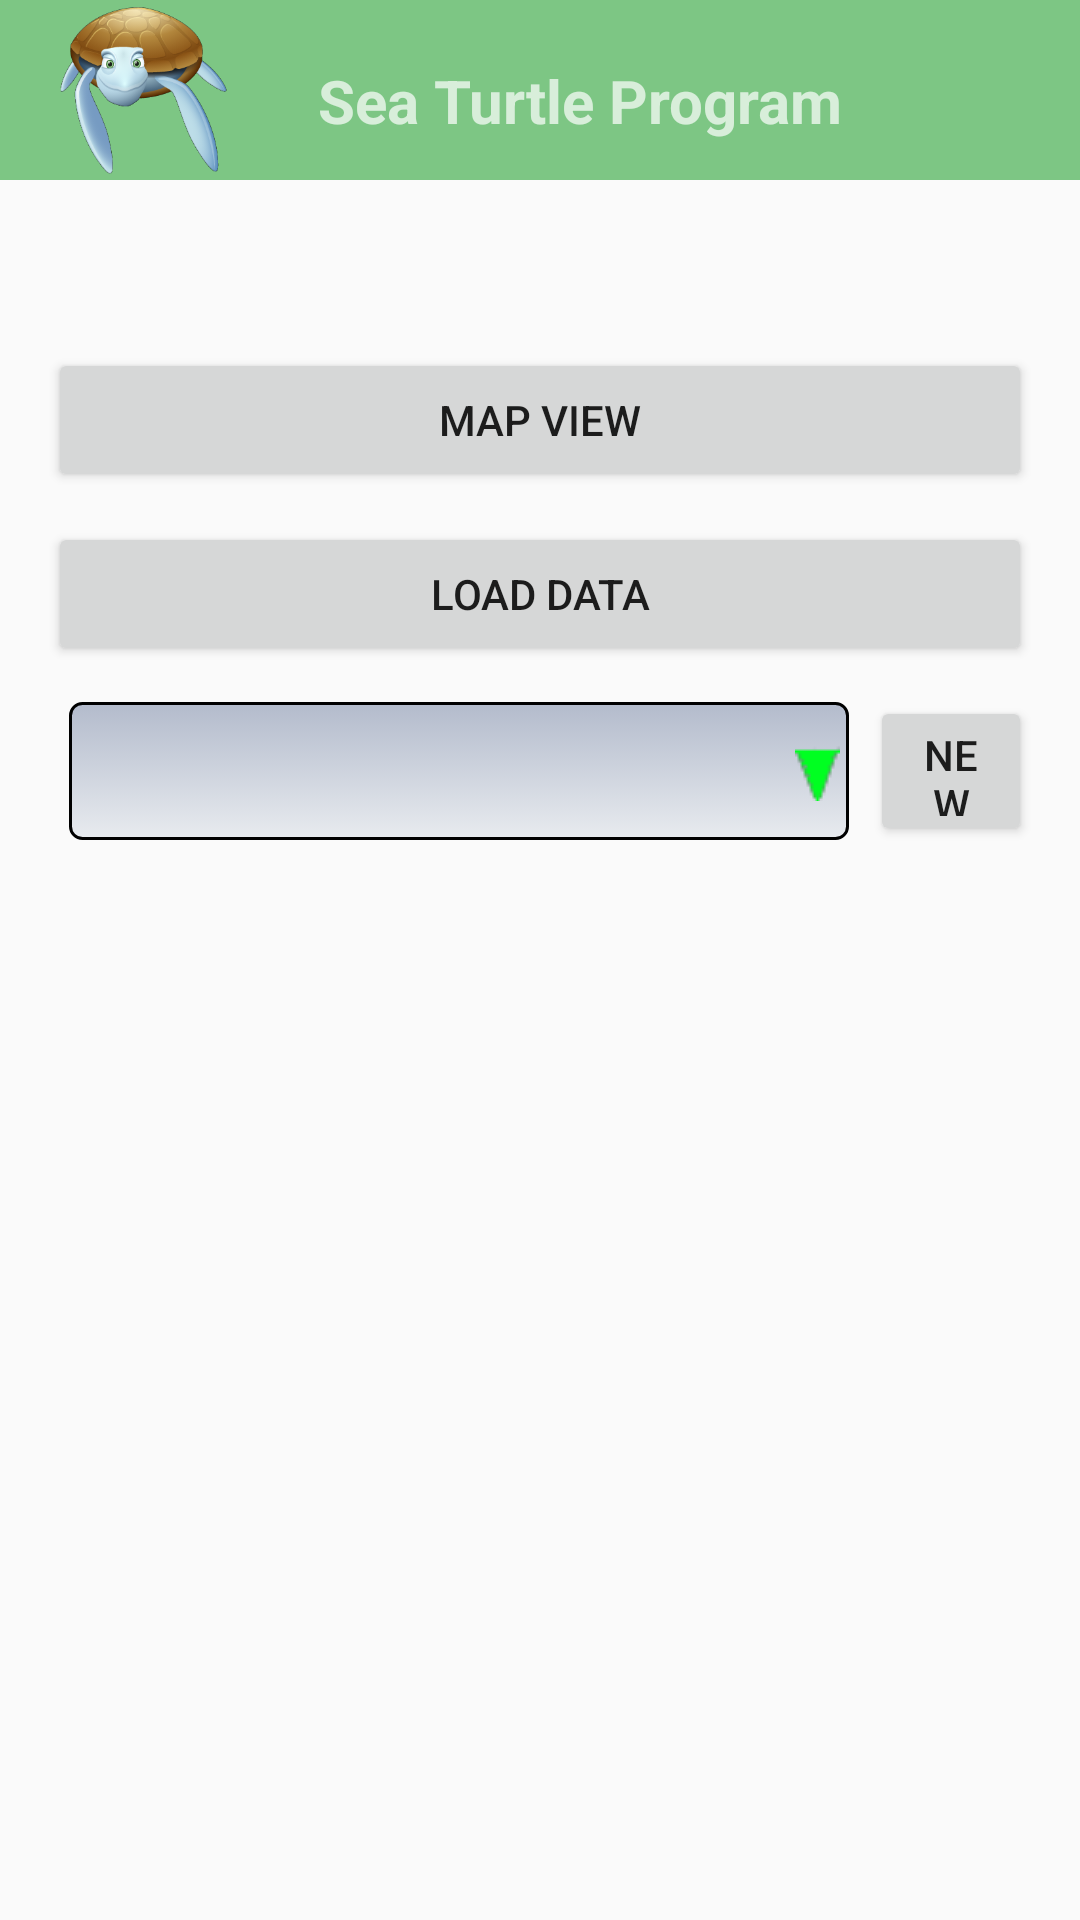

Write the Android layout XML for this screen, with the resource values it uses.
<!-- AndroidManifest.xml: activity theme AppTheme.NoActionBar -->
<!-- res/layout/activity_main.xml -->
<?xml version="1.0" encoding="utf-8"?>
<android.support.design.widget.CoordinatorLayout xmlns:android="http://schemas.android.com/apk/res/android"
    xmlns:app="http://schemas.android.com/apk/res-auto"
    xmlns:tools="http://schemas.android.com/tools"
    android:layout_width="match_parent"
    android:layout_height="match_parent"
    android:fitsSystemWindows="true"
    tools:context="org.kashmirworldfoundation.seaturtle.MainActivity">

    <include layout="@layout/header"/>
    <include layout="@layout/content_main" />

    

</android.support.design.widget.CoordinatorLayout>
<!-- res/layout/header.xml (included above) -->
<?xml version="1.0" encoding="utf-8"?>
<LinearLayout
    xmlns:android="http://schemas.android.com/apk/res/android"
    xmlns:tools="http://schemas.android.com/tools"
    android:orientation="vertical"
    android:layout_width="match_parent"
    android:layout_height="wrap_content"
    tools:context="org.kashmirworldfoundation.seaturtle.NestFormActivity"
    android:weightSum="1">

    <android.support.design.widget.AppBarLayout
        android:layout_width="match_parent"
        android:layout_height="60dp"
        android:theme="@style/AppTheme.AppBarOverlay">

        <LinearLayout
            android:orientation="horizontal"
            android:layout_width="match_parent"
            android:layout_height="60dp">

            <ImageView
                android:layout_width="56dp"
                android:layout_height="56dp"
                android:id="@+id/nav_header_img"
                android:src="@drawable/sea_turtle_icon"
                android:layout_below="@+id/nav_header_level1"
                android:layout_marginTop="2dp"
                android:layout_marginLeft="20dp"
                />

            <TextView
                android:layout_width="match_parent"
                android:layout_height="wrap_content"
                android:text="Sea Turtle Program"
                android:textSize="20dp"
                android:textStyle="bold"
                android:layout_below="@+id/nav_header_level1"
                android:layout_toEndOf="@+id/nav_header_img"
                android:layout_marginTop="20dp"
                android:layout_marginLeft="30dp"
                />
        </LinearLayout>
    </android.support.design.widget.AppBarLayout>

</LinearLayout>
<!-- res/layout/content_main.xml (included above) -->
<?xml version="1.0" encoding="utf-8"?>
<RelativeLayout xmlns:android="http://schemas.android.com/apk/res/android"
    xmlns:app="http://schemas.android.com/apk/res-auto"
    xmlns:tools="http://schemas.android.com/tools"
    android:layout_width="match_parent"
    android:layout_height="match_parent"
    android:paddingBottom="@dimen/activity_vertical_margin"
    android:paddingLeft="@dimen/activity_horizontal_margin"
    android:paddingRight="@dimen/activity_horizontal_margin"
    android:paddingTop="@dimen/activity_vertical_margin"
    app:layout_behavior="@string/appbar_scrolling_view_behavior"
    tools:context="org.kashmirworldfoundation.seaturtle.MainActivity"
    tools:showIn="@layout/activity_main">


    <Button
        android:layout_width="match_parent"
        android:layout_height="wrap_content"
        android:text="Map View"
        android:id="@+id/button_map"
        android:layout_marginTop="100dp"
        android:layout_alignParentTop="true"
        android:layout_centerHorizontal="true"
        style="@style/button_style"/>

    <Button
        android:layout_width="match_parent"
        android:layout_height="wrap_content"
        android:layout_below="@+id/button_map"
        android:text="Load Data"
        android:id="@+id/button_load_data"
        android:layout_centerHorizontal="true"
        style="@style/button_style"/>

    <LinearLayout
        android:orientation="horizontal"
        android:layout_width="match_parent"
        android:layout_height="60dp"
        android:layout_below="@+id/button_load_data"
        android:layout_alignParentStart="true">

        
        <Spinner
            android:layout_width="260dp"
            android:layout_height="match_parent"
            android:id="@+id/spinner_activity_type"
            style="@style/spinner_style"
            android:layout_alignParentStart="true"
            />

        <Button
            android:layout_width="wrap_content"
            android:layout_height="match_parent"
            android:text="New"
            android:id="@+id/button_new_activity"
            android:src="@drawable/green_arrow_right"
            style="@style/button_style"/>


    </LinearLayout>

</RelativeLayout>
<!-- resources referenced by this layout -->
<resources>
  <dimen name="activity_horizontal_margin">16dp</dimen>
  <dimen name="activity_vertical_margin">16dp</dimen>
  <dimen name="fab_margin">16dp</dimen>
  <!-- drawable green_arrow_right: png bitmap (drawable, 2869 bytes) -->
  <!-- drawable sea_turtle_icon: png bitmap (drawable, 50275 bytes) -->
  <style name="AppTheme.AppBarOverlay" parent="ThemeOverlay.AppCompat.Dark.ActionBar" />
  <style name="button_style">
          <item name="android:layout_marginTop">5dp</item>
          <item name="android:layout_marginBottom">5dp</item>
      </style>
  <style name="spinner_style">
          <item name="android:layout_width">match_parent</item>
          <item name="android:layout_height">wrap_content</item>
          <item name="android:background">@drawable/gradient_spinner</item>
          <item name="android:layout_margin">7dp</item>
          <item name="android:paddingTop">2dp</item>
          <item name="android:popupBackground">#DFFFFFFF</item>
      </style>
  <style name="AppTheme.NoActionBar">
          <item name="windowActionBar">false</item>
          <item name="windowNoTitle">true</item>
      </style>
  <!-- drawable gradient_spinner (drawable) -->
  <?xml version="1.0" encoding="utf-8"?>
  <selector xmlns:android="http://schemas.android.com/apk/res/android">
  
      <item><layer-list>
          <item><shape>
              <gradient android:angle="90"
                  android:endColor="#B3BBCC"
                  android:startColor="#E8EBEF"
                  android:type="linear" />
  
              <stroke android:width="1dp"
                  android:color="#000000" />
  
              <corners android:radius="4dp" />
  
              <padding android:bottom="3dp"
                  android:left="3dp"
                  android:right="3dp"
                  android:top="3dp" />
          </shape></item>
  
          <item>
              <bitmap
                  android:gravity="center|right"
                  android:src="@drawable/arrow_down_icon"
                  />
          </item>
      </layer-list></item>
  </selector>
  <!-- drawable arrow_down_icon: png bitmap (drawable, 430 bytes) -->
</resources>
